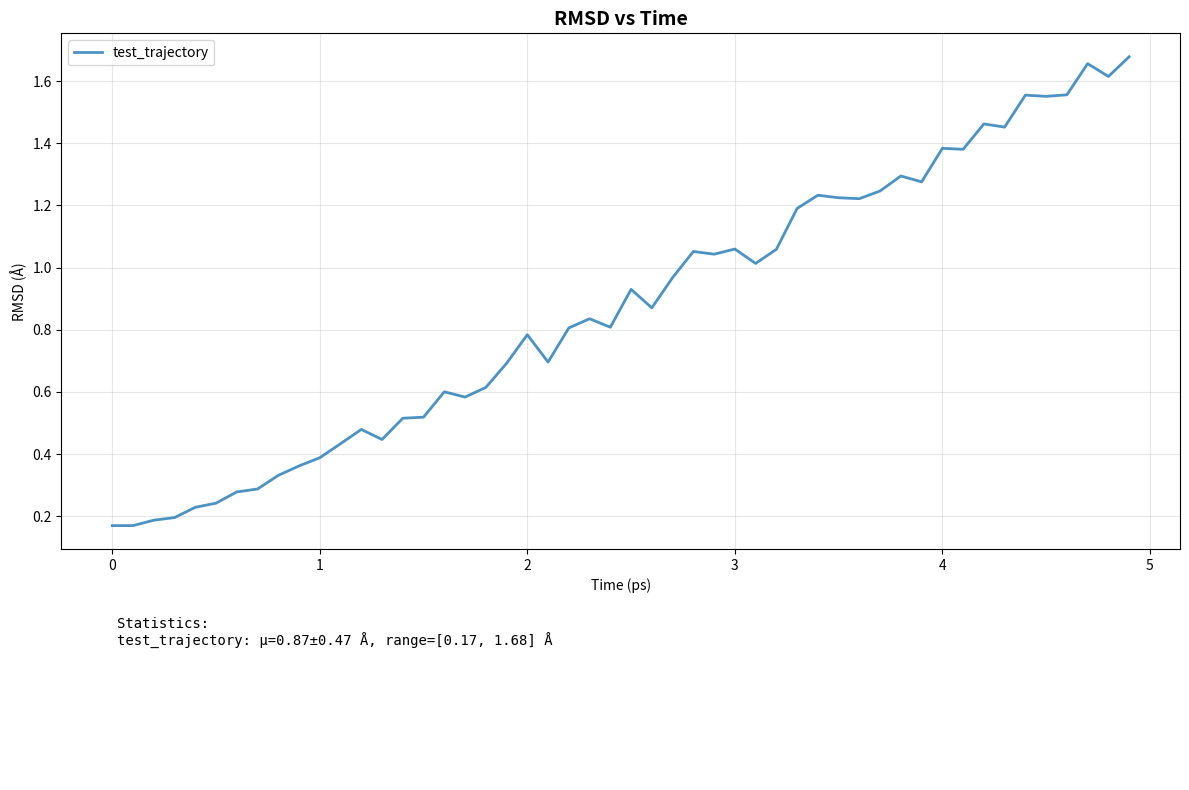
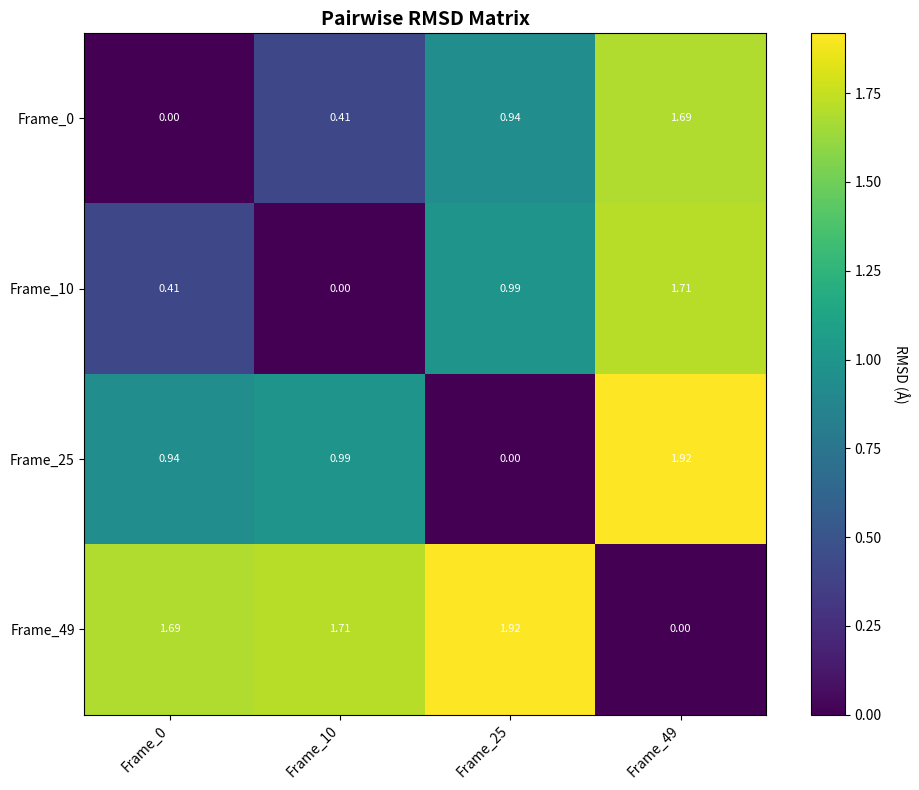

Here is the Python script that generated these plots, in order:
"""
Root Mean Square Deviation (RMSD) analysis for molecular dynamics simulations.

This module provides functions and classes for calculating RMSD between protein
structures, analyzing structural evolution over time, and comparing different
conformations.
"""

import numpy as np
import matplotlib.pyplot as plt
from typing import Dict, List, Tuple, Optional, Union, Any
import logging
from pathlib import Path
import warnings

# Configure logging
logger = logging.getLogger(__name__)


def kabsch_algorithm(coords1: np.ndarray, coords2: np.ndarray) -> Tuple[np.ndarray, np.ndarray]:
    """
    Kabsch algorithm for optimal superposition of two coordinate sets.
    
    This algorithm finds the optimal rotation matrix to align coords1 onto coords2
    by minimizing the RMSD between them.
    
    Parameters
    ----------
    coords1 : np.ndarray
        First coordinate set with shape (N, 3)
    coords2 : np.ndarray  
        Second coordinate set with shape (N, 3)
    
    Returns
    -------
    rotation_matrix : np.ndarray
        Optimal rotation matrix (3, 3)
    aligned_coords1 : np.ndarray
        coords1 after optimal rotation and translation
    """
    # Center both coordinate sets
    centroid1 = np.mean(coords1, axis=0)
    centroid2 = np.mean(coords2, axis=0)
    
    centered1 = coords1 - centroid1
    centered2 = coords2 - centroid2
    
    # Calculate the covariance matrix
    H = centered1.T @ centered2
    
    # Singular Value Decomposition
    U, S, Vt = np.linalg.svd(H)
    
    # Calculate rotation matrix
    R = Vt.T @ U.T
    
    # Ensure proper rotation (determinant should be 1)
    if np.linalg.det(R) < 0:
        Vt[-1, :] *= -1
        R = Vt.T @ U.T
    
    # Apply rotation and translation
    aligned_coords1 = (centered1 @ R.T) + centroid2
    
    return R, aligned_coords1


def calculate_rmsd(coords1: np.ndarray, coords2: np.ndarray, 
                  align: bool = True) -> float:
    """
    Calculate Root Mean Square Deviation between two coordinate sets.
    
    RMSD = sqrt(sum((r_i - r_ref_i)^2) / N)
    
    Parameters
    ----------
    coords1 : np.ndarray
        First coordinate set with shape (N, 3)
    coords2 : np.ndarray
        Second coordinate set with shape (N, 3)
    align : bool, optional
        Whether to perform optimal alignment before RMSD calculation (default: True)
    
    Returns
    -------
    float
        RMSD value in the same units as input coordinates
    """
    if coords1.shape != coords2.shape:
        raise ValueError(f"Coordinate shapes must match: {coords1.shape} vs {coords2.shape}")
    
    if coords1.shape[1] != 3:
        raise ValueError(f"Coordinates must be Nx3 arrays, got shape {coords1.shape}")
    
    if len(coords1) == 0:
        return 0.0
    
    if align:
        _, aligned_coords1 = kabsch_algorithm(coords1, coords2)
        diff = aligned_coords1 - coords2
    else:
        diff = coords1 - coords2
    
    rmsd = np.sqrt(np.mean(np.sum(diff**2, axis=1)))
    return rmsd


def align_structures(mobile: np.ndarray, reference: np.ndarray) -> np.ndarray:
    """
    Align mobile structure to reference using optimal superposition.
    
    Parameters
    ----------
    mobile : np.ndarray
        Mobile coordinate set to be aligned, shape (N, 3)
    reference : np.ndarray
        Reference coordinate set, shape (N, 3)
    
    Returns
    -------
    np.ndarray
        Aligned mobile coordinates
    """
    _, aligned_mobile = kabsch_algorithm(mobile, reference)
    return aligned_mobile


class RMSDAnalyzer:
    """
    RMSD analysis class for MD trajectories.
    
    This class provides comprehensive RMSD analysis capabilities including:
    - Time series RMSD calculation
    - Multiple reference structure comparison
    - Different atom selection options
    - Statistical analysis and visualization
    """
    
    def __init__(self, reference_structure: Optional[np.ndarray] = None,
                 atom_selection: str = 'backbone'):
        """
        Initialize RMSD analyzer.
        
        Parameters
        ----------
        reference_structure : np.ndarray, optional
            Reference structure coordinates, shape (N, 3)
        atom_selection : str, optional
            Type of atoms to include in RMSD calculation:
            - 'backbone': backbone atoms (N, CA, C, O)
            - 'heavy': all heavy atoms
            - 'ca': alpha carbon atoms only
            - 'all': all atoms (default: 'backbone')
        """
        # Handle reference structure setup
        if reference_structure is not None:
            try:
                if hasattr(reference_structure, 'atoms') and hasattr(reference_structure.atoms, '__iter__'):
                    self.reference_structure = np.array([atom.position for atom in reference_structure.atoms])
                elif hasattr(reference_structure, 'positions'):
                    self.reference_structure = reference_structure.positions.copy()
                elif isinstance(reference_structure, np.ndarray):
                    self.reference_structure = reference_structure.copy()
                else:
                    self.reference_structure = reference_structure
            except (TypeError, AttributeError):
                # Fall back to positions if atoms iteration fails
                if hasattr(reference_structure, 'positions'):
                    self.reference_structure = reference_structure.positions.copy()
                else:
                    self.reference_structure = reference_structure
        else:
            self.reference_structure = None
            
        self.atom_selection = atom_selection
        
        # Storage for results
        self.rmsd_data = {}
        self.time_data = {}
        self.trajectory_names = []
        
        # Analysis parameters
        self.align_structures = True
        self.center_structures = True
        
        logger.info(f"Initialized RMSD analyzer with atom selection: {atom_selection}")
    
    def set_reference(self, reference_structure: np.ndarray) -> None:
        """
        Set the reference structure for RMSD calculations.
        
        Parameters
        ----------
        reference_structure : np.ndarray
            Reference coordinates, shape (N, 3)
        """
        self.reference_structure = reference_structure.copy()
        logger.info(f"Set reference structure with {len(reference_structure)} atoms")
    
    def calculate_trajectory_rmsd(self, trajectory: List[np.ndarray], 
                                times: Optional[List[float]] = None,
                                trajectory_name: str = "trajectory") -> Tuple[np.ndarray, np.ndarray]:
        """
        Calculate RMSD for each frame in a trajectory.
        
        Parameters
        ----------
        trajectory : list of np.ndarray
            List of coordinate arrays, each with shape (N, 3)
        times : list of float, optional
            Time points for each frame
        trajectory_name : str, optional
            Name identifier for this trajectory
            
        Returns
        -------
        times : np.ndarray
            Time points
        rmsd_values : np.ndarray
            RMSD values for each frame
        """
        if self.reference_structure is None:
            # Use first frame as reference
            self.reference_structure = trajectory[0].copy()
            logger.info("Using first frame as reference structure")
        
        if times is None:
            times = np.arange(len(trajectory), dtype=float)
        
        rmsd_values = []
        
        for i, frame in enumerate(trajectory):
            try:
                rmsd = calculate_rmsd(frame, self.reference_structure, 
                                    align=self.align_structures)
                rmsd_values.append(rmsd)
            except Exception as e:
                logger.warning(f"Error calculating RMSD for frame {i}: {e}")
                rmsd_values.append(np.nan)
        
        rmsd_values = np.array(rmsd_values)
        times = np.array(times)
        
        # Store results
        self.rmsd_data[trajectory_name] = rmsd_values
        self.time_data[trajectory_name] = times
        if trajectory_name not in self.trajectory_names:
            self.trajectory_names.append(trajectory_name)
        
        logger.info(f"Calculated RMSD for {len(trajectory)} frames, "
                   f"mean RMSD: {np.nanmean(rmsd_values):.3f}")
        
        return times, rmsd_values
    
    def calculate_pairwise_rmsd(self, structures: List[np.ndarray],
                               structure_names: Optional[List[str]] = None) -> np.ndarray:
        """
        Calculate pairwise RMSD matrix between multiple structures.
        
        Parameters
        ----------
        structures : list of np.ndarray
            List of coordinate arrays to compare
        structure_names : list of str, optional
            Names for each structure
            
        Returns
        -------
        np.ndarray
            Symmetric RMSD matrix, shape (N, N)
        """
        n_structures = len(structures)
        rmsd_matrix = np.zeros((n_structures, n_structures))
        
        if structure_names is None:
            structure_names = [f"Structure_{i}" for i in range(n_structures)]
        
        for i in range(n_structures):
            for j in range(i + 1, n_structures):
                rmsd = calculate_rmsd(structures[i], structures[j], 
                                    align=self.align_structures)
                rmsd_matrix[i, j] = rmsd
                rmsd_matrix[j, i] = rmsd  # Symmetric matrix
        
        self.pairwise_rmsd = rmsd_matrix
        self.structure_names = structure_names
        
        logger.info(f"Calculated pairwise RMSD for {n_structures} structures")
        return rmsd_matrix
    
    def plot_rmsd_time_series(self, trajectory_names: Optional[List[str]] = None,
                             figsize: Tuple[float, float] = (12, 8),
                             save_path: Optional[str] = None) -> plt.Figure:
        """
        Plot RMSD vs time for trajectories.
        
        Parameters
        ----------
        trajectory_names : list of str, optional
            Names of trajectories to plot (default: all)
        figsize : tuple of float, optional
            Figure size (width, height)
        save_path : str, optional
            Path to save the plot
            
        Returns
        -------
        plt.Figure
            Matplotlib figure object
        """
        if not self.rmsd_data:
            raise ValueError("No RMSD data available. Run calculate_trajectory_rmsd first.")
        
        if trajectory_names is None:
            trajectory_names = self.trajectory_names
        
        fig, axes = plt.subplots(2, 1, figsize=figsize, height_ratios=[3, 1])
        
        # Main RMSD plot
        ax_main = axes[0]
        colors = plt.cm.tab10(np.linspace(0, 1, len(trajectory_names)))
        
        stats_data = {}
        
        for i, traj_name in enumerate(trajectory_names):
            if traj_name not in self.rmsd_data:
                logger.warning(f"No data for trajectory: {traj_name}")
                continue
                
            times = self.time_data[traj_name]
            rmsd_vals = self.rmsd_data[traj_name]
            
            # Remove NaN values for plotting
            valid_mask = ~np.isnan(rmsd_vals)
            times_clean = times[valid_mask]
            rmsd_clean = rmsd_vals[valid_mask]
            
            ax_main.plot(times_clean, rmsd_clean, 
                        color=colors[i], linewidth=2, label=traj_name, alpha=0.8)
            
            # Calculate statistics
            stats_data[traj_name] = {
                'mean': np.nanmean(rmsd_vals),
                'std': np.nanstd(rmsd_vals),
                'min': np.nanmin(rmsd_vals),
                'max': np.nanmax(rmsd_vals)
            }
        
        ax_main.set_xlabel('Time (ps)')
        ax_main.set_ylabel('RMSD (Å)')
        ax_main.set_title('RMSD vs Time', fontsize=14, fontweight='bold')
        ax_main.grid(True, alpha=0.3)
        ax_main.legend()
        
        # Statistics subplot
        ax_stats = axes[1]
        ax_stats.axis('off')
        
        stats_text = "Statistics:\n"
        for traj_name, stats in stats_data.items():
            stats_text += f"{traj_name}: "
            stats_text += f"μ={stats['mean']:.2f}±{stats['std']:.2f} Å, "
            stats_text += f"range=[{stats['min']:.2f}, {stats['max']:.2f}] Å\n"
        
        ax_stats.text(0.05, 0.95, stats_text, transform=ax_stats.transAxes,
                     fontsize=10, verticalalignment='top', fontfamily='monospace')
        
        plt.tight_layout()
        
        if save_path:
            fig.savefig(save_path, dpi=300, bbox_inches='tight')
            logger.info(f"Saved RMSD plot to {save_path}")
        
        return fig
    
    def plot_pairwise_rmsd_matrix(self, figsize: Tuple[float, float] = (10, 8),
                                 save_path: Optional[str] = None) -> plt.Figure:
        """
        Plot pairwise RMSD matrix as a heatmap.
        
        Parameters
        ----------
        figsize : tuple of float, optional
            Figure size (width, height)
        save_path : str, optional
            Path to save the plot
            
        Returns
        -------
        plt.Figure
            Matplotlib figure object
        """
        if not hasattr(self, 'pairwise_rmsd'):
            raise ValueError("No pairwise RMSD data. Run calculate_pairwise_rmsd first.")
        
        fig, ax = plt.subplots(figsize=figsize)
        
        # Create heatmap
        im = ax.imshow(self.pairwise_rmsd, cmap='viridis', aspect='equal')
        
        # Add colorbar
        cbar = plt.colorbar(im, ax=ax)
        cbar.set_label('RMSD (Å)', rotation=270, labelpad=20)
        
        # Set ticks and labels
        n_structures = len(self.structure_names)
        ax.set_xticks(range(n_structures))
        ax.set_yticks(range(n_structures))
        ax.set_xticklabels(self.structure_names, rotation=45, ha='right')
        ax.set_yticklabels(self.structure_names)
        
        # Add text annotations
        for i in range(n_structures):
            for j in range(n_structures):
                text = ax.text(j, i, f'{self.pairwise_rmsd[i, j]:.2f}',
                             ha="center", va="center", color="white", fontsize=8)
        
        ax.set_title('Pairwise RMSD Matrix', fontsize=14, fontweight='bold')
        plt.tight_layout()
        
        if save_path:
            fig.savefig(save_path, dpi=300, bbox_inches='tight')
            logger.info(f"Saved pairwise RMSD matrix to {save_path}")
        
        return fig
    
    def calculate_running_average(self, window_size: int = 10,
                                trajectory_name: str = None) -> Tuple[np.ndarray, np.ndarray]:
        """
        Calculate running average of RMSD values.
        
        Parameters
        ----------
        window_size : int, optional
            Size of the averaging window (default: 10)
        trajectory_name : str, optional
            Name of trajectory to analyze (default: first available)
            
        Returns
        -------
        times : np.ndarray
            Time points for averaged data
        averaged_rmsd : np.ndarray
            Running average RMSD values
        """
        if trajectory_name is None:
            trajectory_name = self.trajectory_names[0] if self.trajectory_names else None
        
        if trajectory_name not in self.rmsd_data:
            raise ValueError(f"No RMSD data for trajectory: {trajectory_name}")
        
        rmsd_vals = self.rmsd_data[trajectory_name]
        times = self.time_data[trajectory_name]
        
        # Calculate running average
        averaged_rmsd = []
        averaged_times = []
        
        for i in range(len(rmsd_vals) - window_size + 1):
            window = rmsd_vals[i:i + window_size]
            if not np.any(np.isnan(window)):
                averaged_rmsd.append(np.mean(window))
                averaged_times.append(np.mean(times[i:i + window_size]))
        
        return np.array(averaged_times), np.array(averaged_rmsd)
    
    def export_data(self, filename: str, trajectory_names: Optional[List[str]] = None) -> None:
        """
        Export RMSD data to CSV file.
        
        Parameters
        ----------
        filename : str
            Output CSV filename
        trajectory_names : list of str, optional
            Names of trajectories to export (default: all)
        """
        if not self.rmsd_data:
            logger.warning("No RMSD data to export")
            return
        
        if trajectory_names is None:
            trajectory_names = self.trajectory_names
        
        try:
            import pandas as pd
            
            # Create DataFrame
            data = {}
            max_length = 0
            
            for traj_name in trajectory_names:
                if traj_name in self.rmsd_data:
                    times = self.time_data[traj_name]
                    rmsd_vals = self.rmsd_data[traj_name]
                    max_length = max(max_length, len(times))
                    
                    data[f'{traj_name}_time'] = times
                    data[f'{traj_name}_rmsd'] = rmsd_vals
            
            # Pad shorter arrays with NaN
            for key, values in data.items():
                if len(values) < max_length:
                    padded = np.full(max_length, np.nan)
                    padded[:len(values)] = values
                    data[key] = padded
            
            df = pd.DataFrame(data)
            df.to_csv(filename, index=False)
            
        except ImportError:
            # Fallback to basic CSV writing
            import csv
            
            with open(filename, 'w', newline='') as csvfile:
                writer = csv.writer(csvfile)
                
                # Write header
                header = []
                for traj_name in trajectory_names:
                    if traj_name in self.rmsd_data:
                        header.extend([f'{traj_name}_time', f'{traj_name}_rmsd'])
                writer.writerow(header)
                
                # Write data
                max_length = max(len(self.rmsd_data[traj]) 
                               for traj in trajectory_names 
                               if traj in self.rmsd_data)
                
                for i in range(max_length):
                    row = []
                    for traj_name in trajectory_names:
                        if traj_name in self.rmsd_data:
                            if i < len(self.time_data[traj_name]):
                                row.extend([self.time_data[traj_name][i], 
                                          self.rmsd_data[traj_name][i]])
                            else:
                                row.extend(['', ''])
                    writer.writerow(row)
        
        logger.info(f"Exported RMSD data to {filename}")
    
    def get_statistics(self, trajectory_name: Optional[str] = None) -> Dict[str, float]:
        """
        Get statistical summary of RMSD data.
        
        Parameters
        ----------
        trajectory_name : str, optional
            Name of trajectory to analyze (default: all trajectories)
            
        Returns
        -------
        dict
            Statistics dictionary with mean, std, min, max, etc.
        """
        if trajectory_name is None:
            # Combine all trajectories
            all_rmsd = []
            for traj_name in self.trajectory_names:
                rmsd_vals = self.rmsd_data[traj_name]
                all_rmsd.extend(rmsd_vals[~np.isnan(rmsd_vals)])
            rmsd_data = np.array(all_rmsd)
        else:
            if trajectory_name not in self.rmsd_data:
                raise ValueError(f"No data for trajectory: {trajectory_name}")
            rmsd_data = self.rmsd_data[trajectory_name]
            rmsd_data = rmsd_data[~np.isnan(rmsd_data)]
        
        if len(rmsd_data) == 0:
            return {}
        
        return {
            'mean': float(np.mean(rmsd_data)),
            'std': float(np.std(rmsd_data)),
            'min': float(np.min(rmsd_data)),
            'max': float(np.max(rmsd_data)),
            'median': float(np.median(rmsd_data)),
            'q25': float(np.percentile(rmsd_data, 25)),
            'q75': float(np.percentile(rmsd_data, 75)),
            'n_frames': len(rmsd_data)
        }
    
    def calculate_rmsd(self, structure) -> float:
        """
        Calculate RMSD between a structure and the reference structure.
        
        Compatibility method for tests.
        
        Parameters
        ----------
        structure : object with atoms attribute or np.ndarray
            Structure to compare with reference
            
        Returns
        -------
        float
            RMSD value
        """
        # Handle reference structure setup
        if self.reference_structure is None:
            raise ValueError("Reference structure not set")
            
        # Extract coordinates from reference structure
        if hasattr(self.reference_structure, 'atoms'):
            ref_coords = np.array([atom.position for atom in self.reference_structure.atoms])
        elif hasattr(self.reference_structure, 'positions'):
            ref_coords = self.reference_structure.positions
        elif isinstance(self.reference_structure, np.ndarray):
            ref_coords = self.reference_structure
        else:
            raise ValueError("Invalid reference structure format")
        
        # Extract coordinates from input structure
        if hasattr(structure, 'atoms'):
            coords = np.array([atom.position for atom in structure.atoms])
        elif hasattr(structure, 'positions'):
            coords = structure.positions
        elif isinstance(structure, np.ndarray):
            coords = structure
        else:
            raise ValueError("Invalid structure format")
            
        return calculate_rmsd(coords, ref_coords, align=self.align_structures)
    
    def align_structure(self, structure):
        """
        Align a structure to the reference structure.
        
        Compatibility method for tests.
        
        Parameters
        ----------
        structure : object with atoms attribute or np.ndarray
            Structure to align
            
        Returns
        -------
        aligned structure (same type as input)
        """
        # Handle reference structure setup
        if self.reference_structure is None:
            raise ValueError("Reference structure not set")
            
        # Extract coordinates from reference structure
        if hasattr(self.reference_structure, 'atoms'):
            ref_coords = np.array([atom.position for atom in self.reference_structure.atoms])
        elif hasattr(self.reference_structure, 'positions'):
            ref_coords = self.reference_structure.positions
        elif isinstance(self.reference_structure, np.ndarray):
            ref_coords = self.reference_structure
        else:
            raise ValueError("Invalid reference structure format")
        
        # Extract coordinates from structure and align
        if hasattr(structure, 'atoms'):
            coords = np.array([atom.position for atom in structure.atoms])
            aligned_coords = align_structures(coords, ref_coords)
            # Update atom positions
            for i, atom in enumerate(structure.atoms):
                atom.position = aligned_coords[i]
            return structure
        elif hasattr(structure, 'positions'):
            coords = structure.positions
            aligned_coords = align_structures(coords, ref_coords)
            structure.positions = aligned_coords
            return structure
        elif isinstance(structure, np.ndarray):
            return align_structures(structure, ref_coords)
        else:
            raise ValueError("Invalid structure format")
    
    def analyze_trajectory(self, trajectory):
        """
        Analyze trajectory and return RMSD values.
        
        Compatibility method for tests.
        
        Parameters
        ----------
        trajectory : object with frames attribute
            Trajectory to analyze
            
        Returns
        -------
        list
            RMSD values for each frame
        """
        if hasattr(trajectory, 'frames'):
            # Convert frames to coordinate arrays
            coord_trajectory = []
            for frame in trajectory.frames:
                try:
                    # Try to access atoms if they exist and are iterable
                    if hasattr(frame, 'atoms') and hasattr(frame.atoms, '__iter__'):
                        coords = np.array([atom.position for atom in frame.atoms])
                    elif hasattr(frame, 'positions'):
                        coords = frame.positions
                    else:
                        coords = frame
                except (TypeError, AttributeError):
                    # Fall back to positions if atoms iteration fails
                    if hasattr(frame, 'positions'):
                        coords = frame.positions
                    else:
                        coords = frame
                coord_trajectory.append(coords)
            
            times, rmsd_values = self.calculate_trajectory_rmsd(coord_trajectory)
            return rmsd_values.tolist()
        else:
            raise ValueError("Invalid trajectory format")


def create_rmsd_analyzer(reference_structure: Optional[np.ndarray] = None,
                        atom_selection: str = 'backbone') -> RMSDAnalyzer:
    """
    Convenience function to create an RMSD analyzer.
    
    Parameters
    ----------
    reference_structure : np.ndarray, optional
        Reference structure coordinates
    atom_selection : str, optional
        Type of atoms to include in analysis
        
    Returns
    -------
    RMSDAnalyzer
        Configured RMSD analyzer
    """
    return RMSDAnalyzer(reference_structure=reference_structure,
                       atom_selection=atom_selection)


if __name__ == "__main__":
    # Example usage and testing
    import matplotlib
    matplotlib.use('Agg')  # Non-interactive backend for testing
    
    # Create test data
    print("Testing RMSD analysis...")
    
    # Generate synthetic protein trajectory
    n_atoms = 100
    n_frames = 50
    
    # Reference structure
    ref_structure = np.random.random((n_atoms, 3)) * 10.0
    
    # Create trajectory with gradual structural change
    trajectory = []
    for i in range(n_frames):
        # Add noise and gradual drift
        noise = np.random.normal(0, 0.1, (n_atoms, 3))
        drift = np.random.normal(0, 0.02 * i, (n_atoms, 3))
        frame = ref_structure + noise + drift
        trajectory.append(frame)
    
    # Test RMSD analysis
    analyzer = create_rmsd_analyzer(reference_structure=ref_structure)
    
    # Calculate trajectory RMSD
    times = np.arange(n_frames) * 0.1  # 0.1 ps timesteps
    times, rmsd_values = analyzer.calculate_trajectory_rmsd(
        trajectory, times, "test_trajectory"
    )
    
    # Plot results
    fig = analyzer.plot_rmsd_time_series(save_path="test_rmsd_analysis.png")
    
    # Test pairwise RMSD
    test_structures = [trajectory[0], trajectory[10], trajectory[25], trajectory[-1]]
    structure_names = ["Frame_0", "Frame_10", "Frame_25", "Frame_49"]
    rmsd_matrix = analyzer.calculate_pairwise_rmsd(test_structures, structure_names)
    
    fig2 = analyzer.plot_pairwise_rmsd_matrix(save_path="test_pairwise_rmsd.png")
    
    # Export data
    analyzer.export_data("test_rmsd_data.csv")
    
    # Print statistics
    stats = analyzer.get_statistics()
    print(f"RMSD Statistics: {stats}")
    
    print("RMSD analysis test completed successfully!")
    print(f"Mean RMSD: {stats['mean']:.3f} ± {stats['std']:.3f} Å")
    print(f"RMSD range: [{stats['min']:.3f}, {stats['max']:.3f}] Å")
